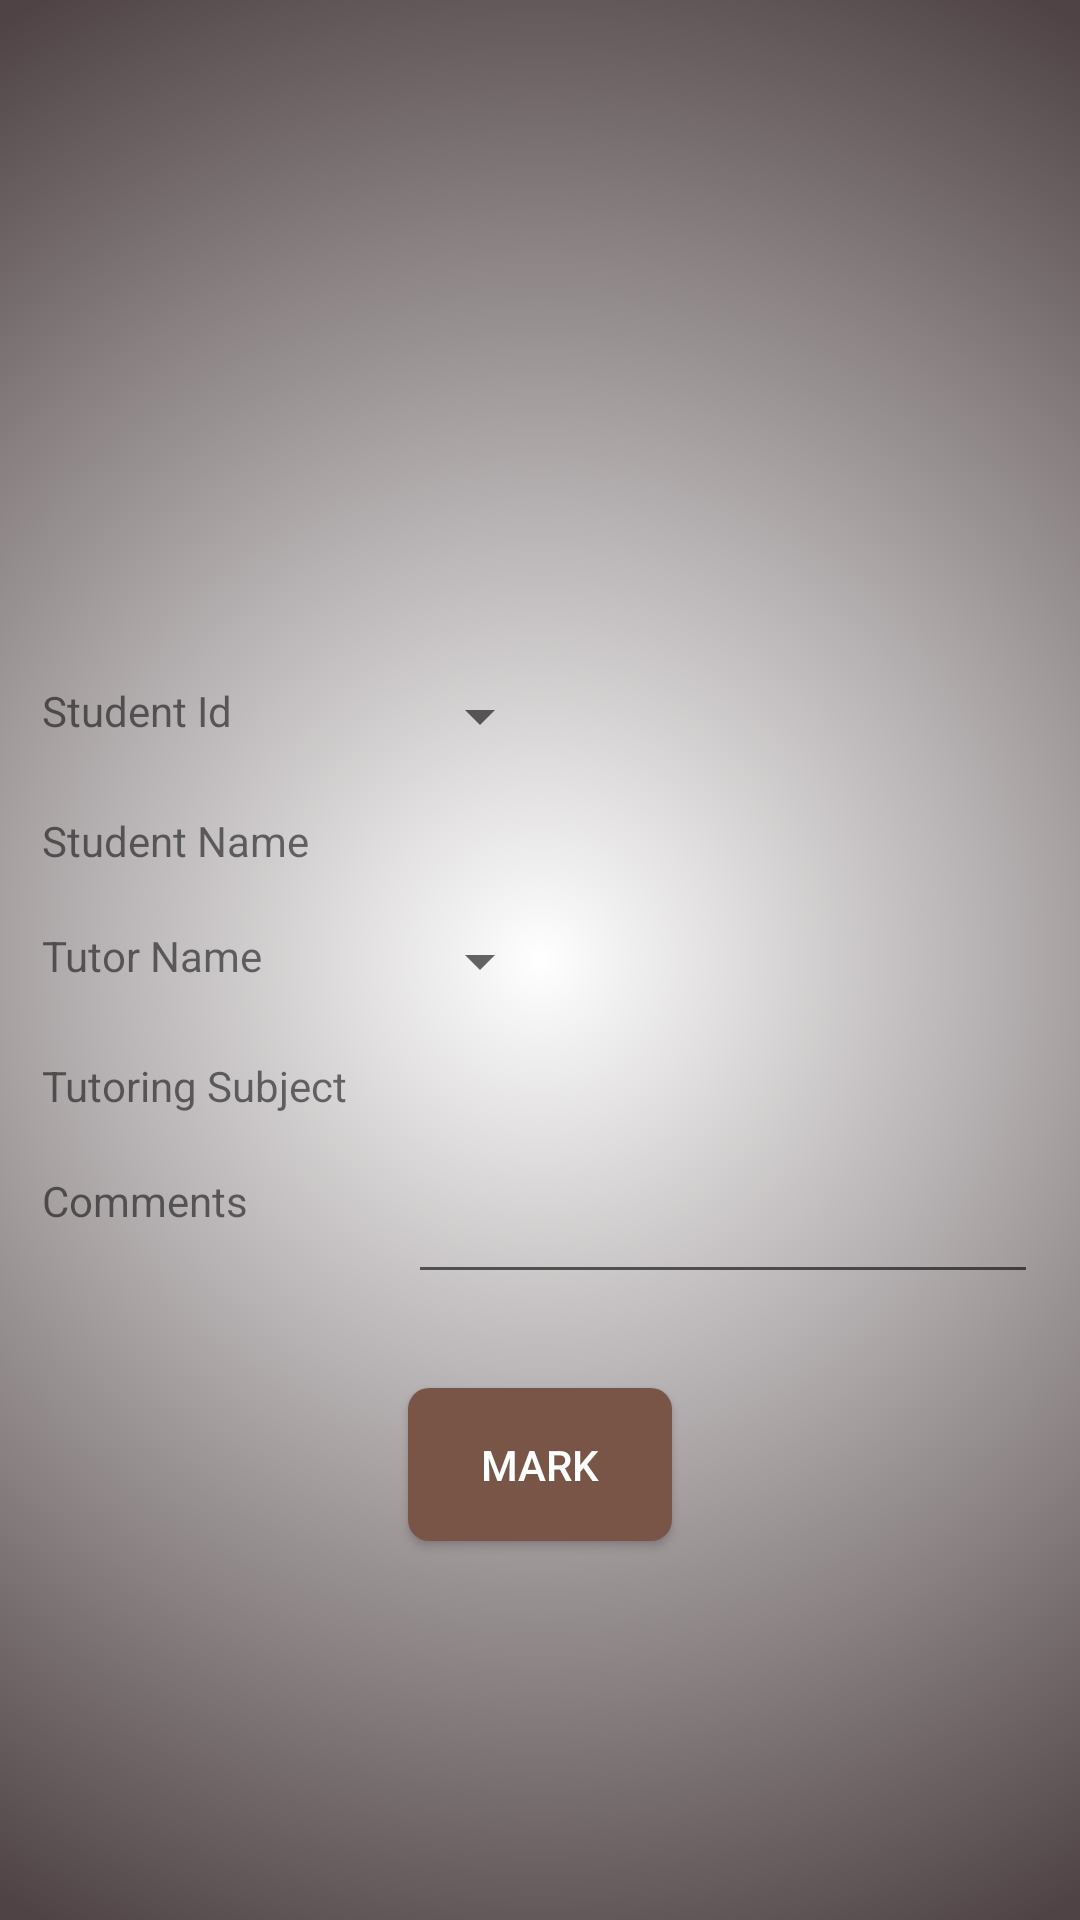

This screen was rendered from an Android layout file. Write that file and the resources it references.
<!-- AndroidManifest.xml: application theme AppTheme -->
<!-- res/layout/activity_tutoring.xml -->
<?xml version="1.0" encoding="utf-8"?>
<RelativeLayout
    android:background="@drawable/app_bg"
    xmlns:android="http://schemas.android.com/apk/res/android"
              xmlns:tools="http://schemas.android.com/tools"
              android:orientation="vertical"
              android:layout_width="fill_parent"
              android:layout_height="match_parent"
    >
<LinearLayout
    android:id="@+id/linear"
    android:orientation="vertical"
    android:layout_centerInParent="true"
    android:layout_width="wrap_content"
    android:layout_height="wrap_content">
    <TextView
        android:id="@+id/textView1"
        android:layout_width="wrap_content"
        android:layout_height="wrap_content"
        android:layout_alignParentLeft="true"
        android:layout_marginTop="20dp"
        android:text="@string/student_id" />


    <Spinner
        android:id="@+id/spinner"
        android:layout_width="wrap_content"
        android:layout_height="wrap_content"
        android:prompt="@string/name"
        android:layout_marginLeft="122dp"
        android:layout_marginTop="-20dp"
        android:layout_toRightOf="@+id/textView1"/>

    <TextView
        android:layout_marginTop="20dp"
        android:text="@string/student_name"
        android:layout_width="wrap_content"
        android:layout_height="wrap_content"/>

    <TextView
        tools:text="Hammad"
        android:id="@+id/student_name_textView"
        android:layout_width="wrap_content"
        android:layout_height="wrap_content"
        android:prompt="@string/name"
        android:layout_marginLeft="122dp"
        android:layout_marginTop="-20dp"
        android:layout_toRightOf="@+id/textView1"/>

    <TextView
        android:id="@+id/textView2"
        android:layout_width="wrap_content"
        android:layout_height="wrap_content"
        android:layout_alignParentLeft="true"
        android:layout_marginTop="20dp"
        android:text="@string/tutorname" />


    <Spinner
        android:id="@+id/spinner1"
        android:layout_width="wrap_content"
        android:layout_height="wrap_content"
        android:prompt="@string/name"
        android:layout_marginLeft="122dp"
        android:layout_marginTop="-20dp"
        android:layout_toRightOf="@+id/textView3"/>

    <TextView
        android:id="@+id/textView3"
        android:layout_width="wrap_content"
        android:layout_height="wrap_content"
        android:layout_alignParentLeft="true"
        android:layout_marginTop="20dp"
        android:text="@string/classname" />

    <TextView
        android:id="@+id/subject_textView"
        android:layout_width="wrap_content"
        android:layout_height="wrap_content"
        tools:text = "English"
        android:layout_marginLeft="122dp"
        android:layout_marginTop="-20dp"
        android:layout_toRightOf="@+id/textView3"/>

    <TextView
        android:id="@+id/textView4"
        android:layout_width="wrap_content"
        android:layout_height="wrap_content"
        android:layout_alignParentLeft="true"
        android:layout_marginTop="20dp"
        android:text="@string/comment" />

    <EditText
        android:id="@+id/comment"
        android:layout_width="wrap_content"
        android:layout_height="wrap_content"
        android:layout_marginLeft="122dp"
        android:layout_marginTop="-20dp"
        android:layout_toRightOf="@+id/textView4"
        android:inputType="text"
        android:ems="10"/>
</LinearLayout>

    <Button
        android:id="@+id/mark"
        android:layout_width="wrap_content"
        android:layout_height="wrap_content"
        android:layout_centerHorizontal="true"
        style="@style/button_style"
        android:layout_marginTop="30dp"
        android:onClick="signin"
        android:layout_below="@id/linear"
        android:text="@string/mark" />

    <Button
        android:id="@+id/print"
        android:layout_width="wrap_content"
        android:layout_height="wrap_content"
        android:layout_below="@+id/mark"
        android:layout_centerHorizontal="true"
        android:layout_marginTop="30dp"
        android:onClick="signin"
        android:visibility="gone"
        android:text="@string/print" />
</RelativeLayout>
<!-- resources referenced by this layout -->
<resources>
  <!-- drawable app_bg (drawable) -->
  <?xml version="1.0" encoding="utf-8"?>
  <shape xmlns:android="http://schemas.android.com/apk/res/android"
         android:shape="rectangle" >
  
      <gradient
          android:startColor="#fff"
          android:endColor="#4f4345"
          android:type="radial"
          android:gradientRadius="100%p"/>
  
  </shape>
  <string name="classname">Tutoring Subject</string>
  <string name="comment">Comments</string>
  <string name="mark">Mark</string>
  <string name="name">Student Name</string>
  <string name="print">Print</string>
  <string name="student_id">Student Id</string>
  <string name="student_name">Student Name</string>
  <string name="tutorname">Tutor Name</string>
  <style name="button_style">
          <item name="android:padding">16dp</item>
          <item name="android:background">@drawable/button_bg</item>
          <item name="android:textColor">#fff</item>
      </style>
  <style name="AppTheme" parent="Theme.AppCompat.Light.DarkActionBar">
  
          
      </style>
  <!-- drawable button_bg (drawable) -->
  <?xml version="1.0" encoding="utf-8"?>
  <selector xmlns:android="http://schemas.android.com/apk/res/android">
  
      <item android:state_activated="true" android:drawable="@drawable/rounded_light_bg"/>
      <item android:state_pressed="true" android:drawable="@drawable/rounded_light_bg"/>
      <item android:state_selected="true" android:drawable="@drawable/rounded_light_bg"/>
      <item android:drawable="@drawable/round_btn_bg"/>
  
  </selector>
  <!-- drawable rounded_light_bg (drawable) -->
  <?xml version="1.0" encoding="UTF-8"?>
  <shape xmlns:android="http://schemas.android.com/apk/res/android">
      <solid android:color="#A1887F"/>
  
      
      
  
      <padding android:left="1dp"
               android:top="1dp"
               android:right="1dp"
               android:bottom="1dp" />
  
      <corners android:bottomRightRadius="7dp"
               android:bottomLeftRadius="7dp"
               android:topLeftRadius="7dp"
               android:topRightRadius="7dp" />
  </shape>
  <!-- drawable round_btn_bg (drawable) -->
  <?xml version="1.0" encoding="UTF-8"?>
  <shape xmlns:android="http://schemas.android.com/apk/res/android">
      <solid android:color="#795548"/>
  
      
      
  
      <padding android:left="1dp"
               android:top="1dp"
               android:right="1dp"
               android:bottom="1dp" />
  
      <corners android:bottomRightRadius="7dp"
               android:bottomLeftRadius="7dp"
               android:topLeftRadius="7dp"
               android:topRightRadius="7dp" />
  </shape>
</resources>
